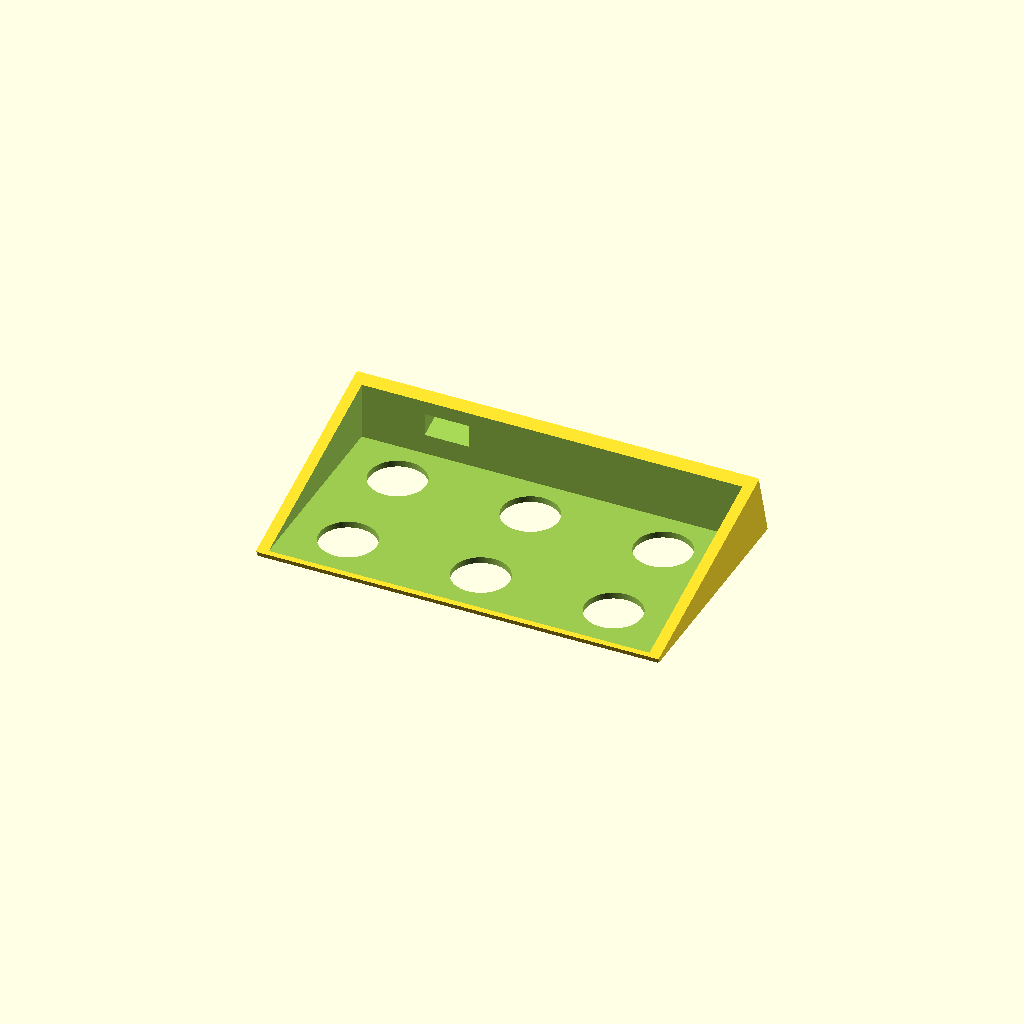
Cell 1: the model at its default parameters.
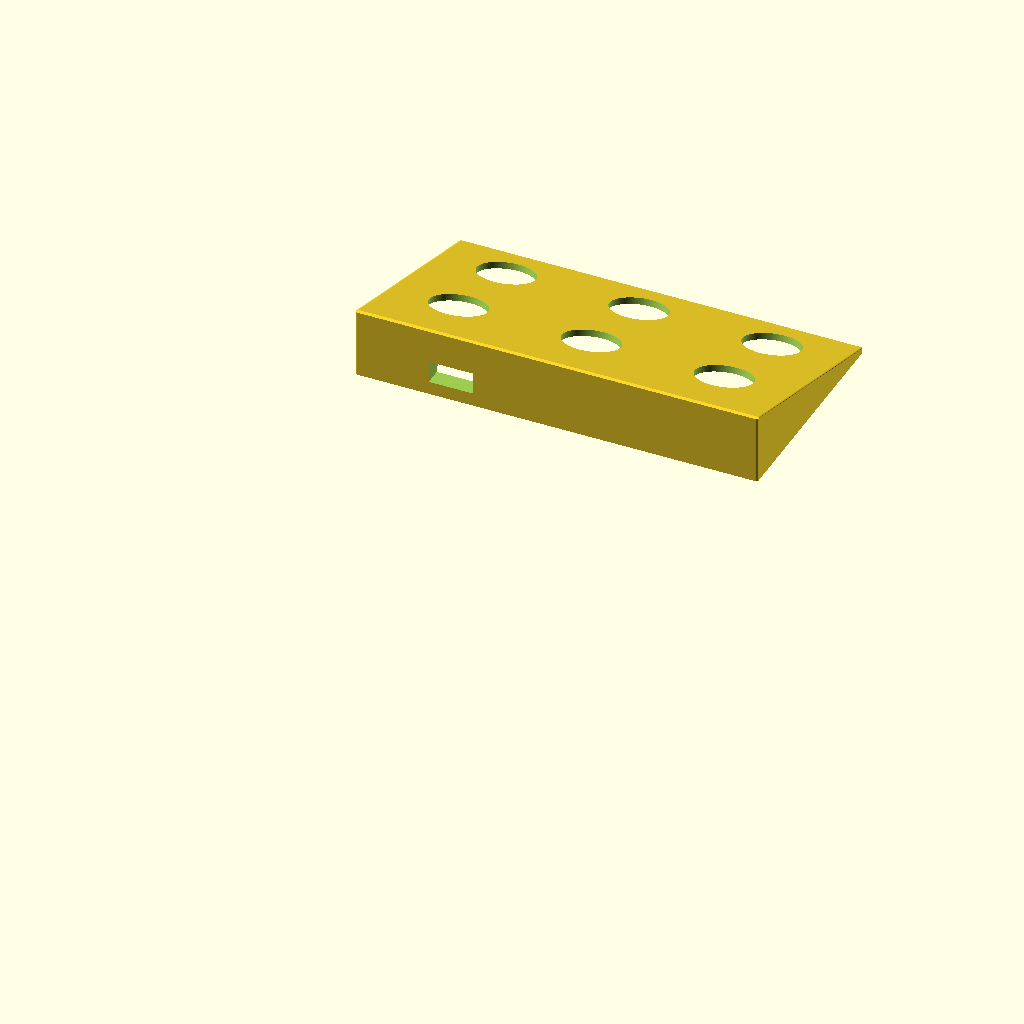
Cell 2 — print set to false, the other parameters unchanged.
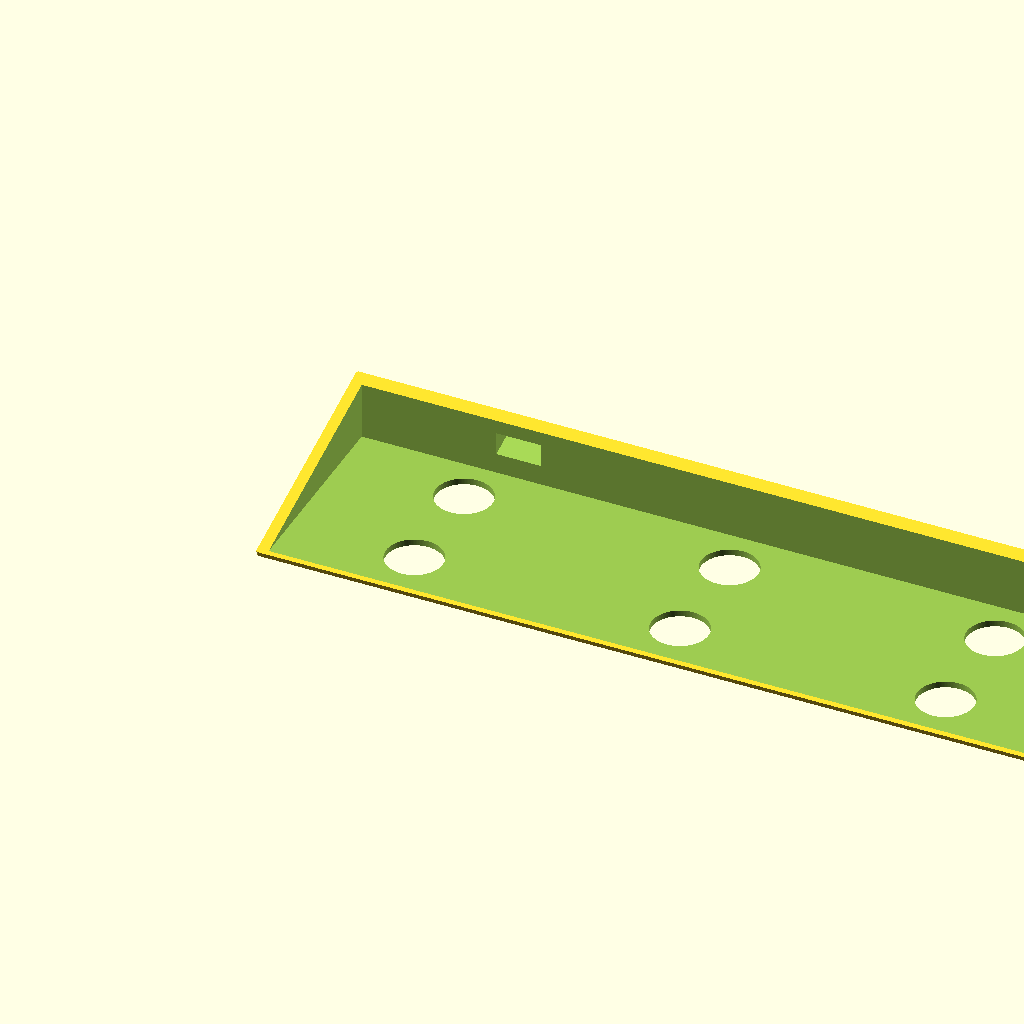
Cell 3: the same model with x = 360.
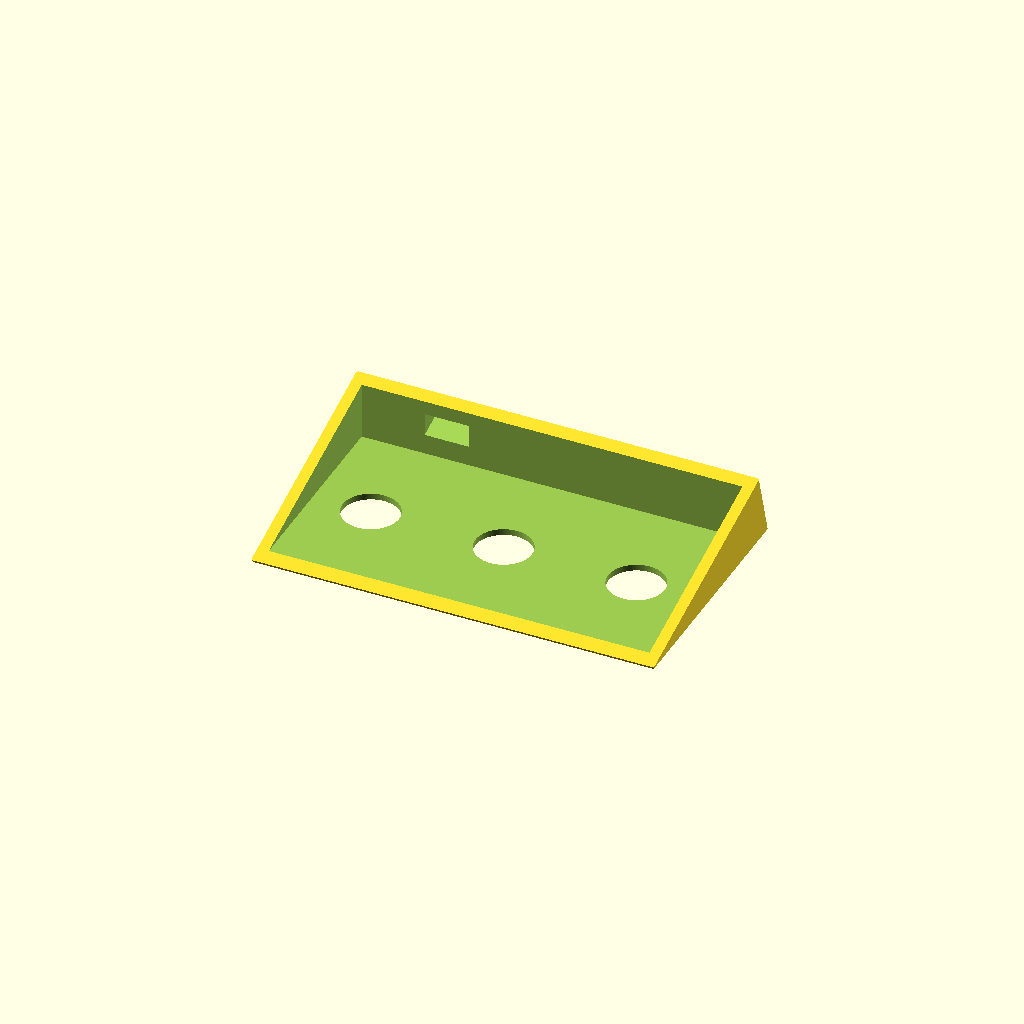
Cell 4: the same model with y = 200.
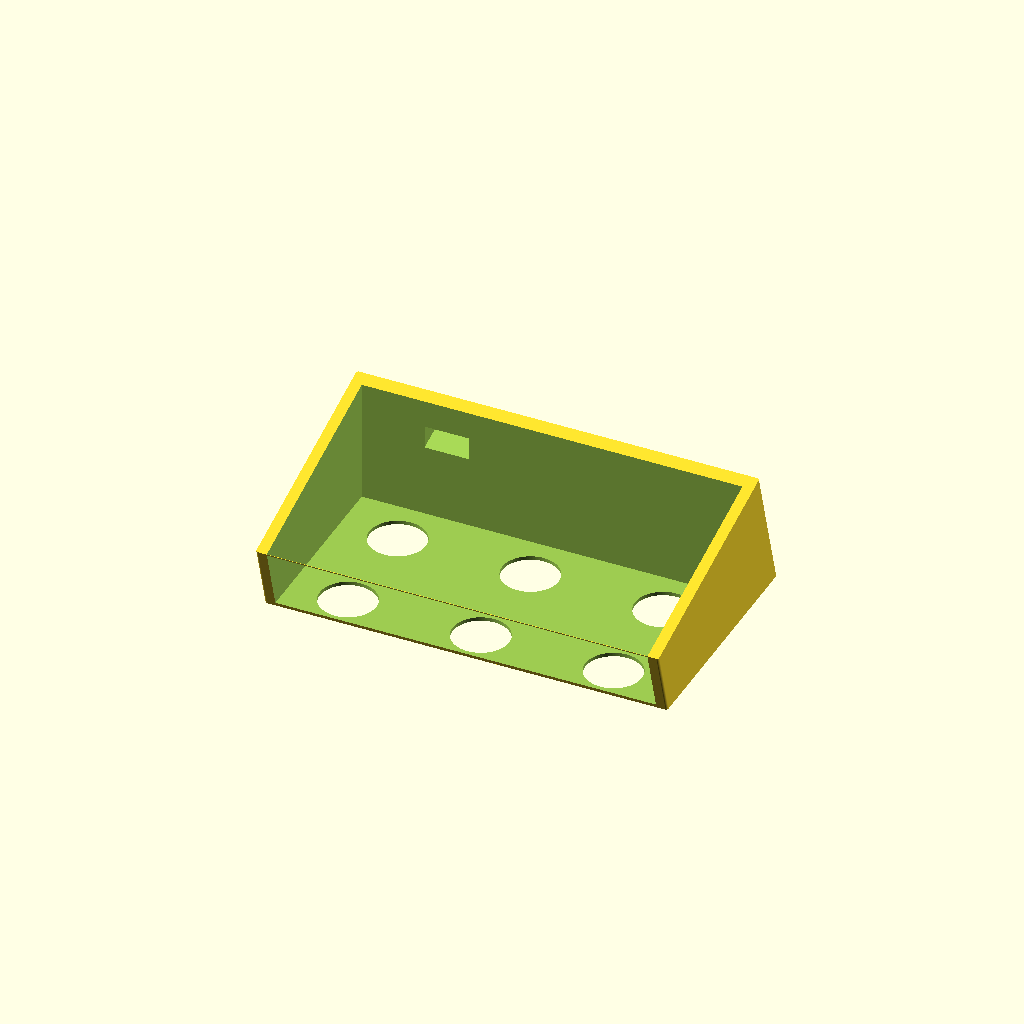
Cell 5: the same model with z = 60.
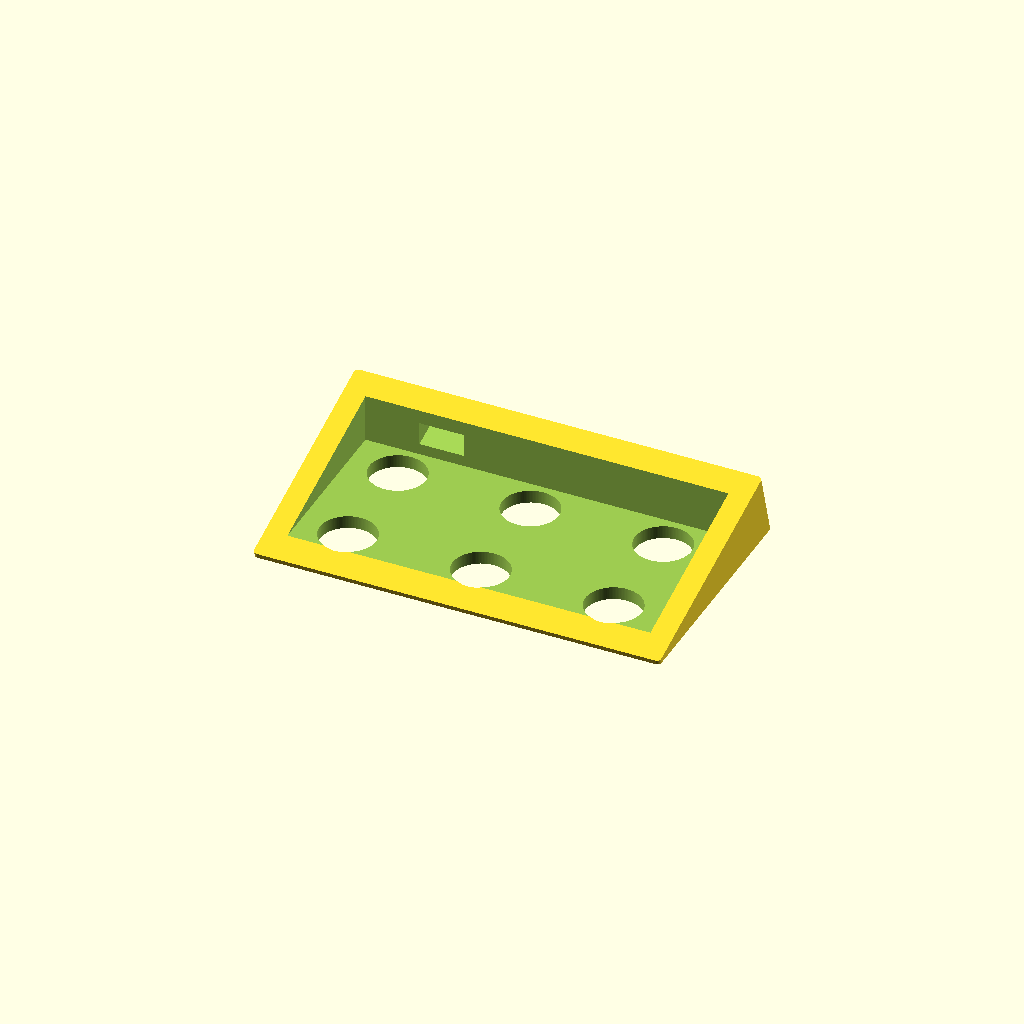
Cell 6 — wall set to 8, the other parameters unchanged.
All cells are drawn from one camera (rotation 55°, 0°, 25°, orthographic, colour scheme Cornfield), so only the parameter changes between them.
The OpenSCAD source (parts/footpedal/footpedal.scad):
$fn=128;
x = 180;
y = 100;
z = 30;
wall = 4;
theta = -16;
// true: laid on its button face, the way up it prints; false: on its base, buttons up, as it rests.
print = true;

module wedge() {
    
minkowski() {
    
      cylinder(r=wall/4,h=1);

    difference() {
        cube([x, y, z]);
        translate([0,0,z]) rotate([theta ,0,0]) cube([x, y*2, z*2]);
    }
}
}

module button(d=25 + .4) {
    cylinder(r=d/2, h=z);
}

module pedalboard() {
    difference() {
        wedge();
        // subtract bulk of underside, leaving wall in middle
        // translate([wall, wall, -wall]) rotate([theta, 0, 0]) cube([(x - 2*wall)/2,y - 2*wall, z]);
        // translate([x/2+wall, wall, -wall]) rotate([theta, 0, 0]) cube([x/2 - 2*wall,y - 2*wall, z]);
        translate([wall, wall, -wall]) rotate([theta, 0, 0]) cube([x - 2*wall,y - 2*wall, z]);
        // make holes for buttons
        for (row = [0 , 1]) {
            for (column = [1 : 3]) {
                translate([column*x/3 - x/6, .5*row*y + .27*y, 0]) rotate([theta, 0, 0]) button();
            }
        }
        // make hole for arduino nano
        translate([x*.18, -wall, z/5]) cube([20, wall*4, 10]);  
        
    }
}


if (print) rotate([180-theta, 0, 0]) pedalboard();
else pedalboard();
Customizer parameters (derived from the source; name, type, default, range or options):
x: number, default 180
y: number, default 100
z: number, default 30
wall: number, default 4
theta: number, default -16
print: bool, default true
